Run: headless pygame with SDL's dummy video driver; simulated clock (each Clock.tick advances the game by its frame time, no real sleeping); random seed 0; keys injected as events and as key.get_pressed() state; no mouse input.
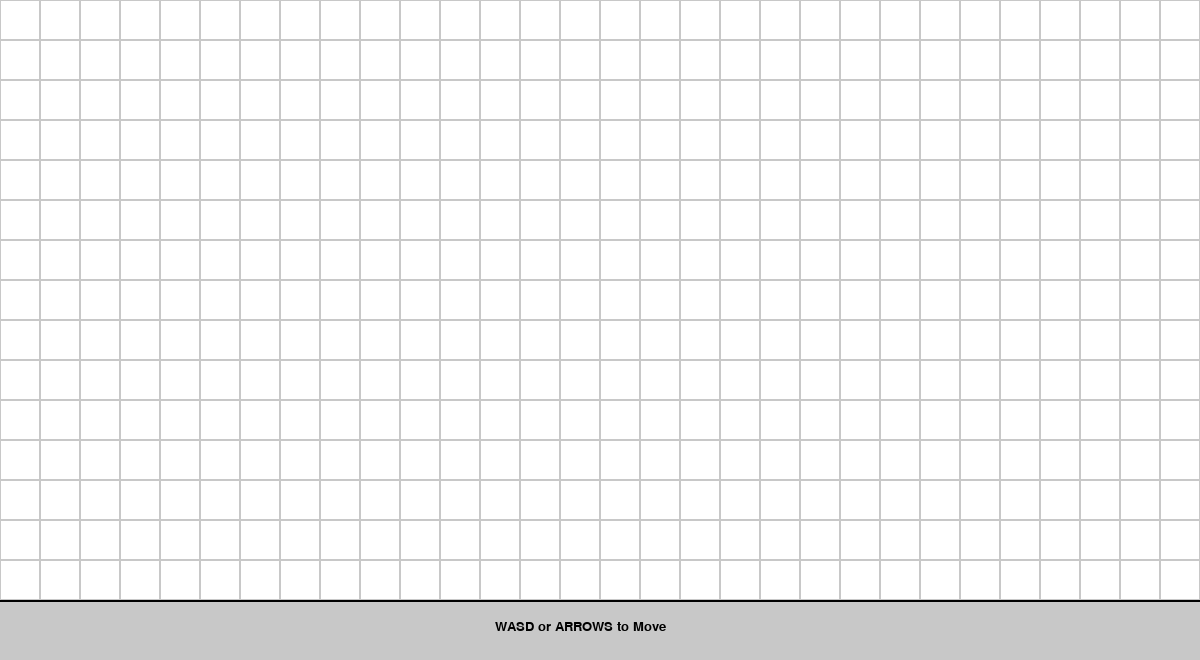
Frame 1 of 4 · flips 1–60 · no input
Frame 2 of 4 · flips 61–180 · tapped SPACE, RETURN · held RIGHT (→), D · screen unchanged from frame 1, image omitted
Frame 3 of 4 · flips 181–300 · held DOWN (↓), S · screen unchanged from frame 2, image omitted
Frame 4 of 4 · flips 301–420 · held LEFT (←), A, UP (↑), W · screen unchanged from frame 3, image omitted

The pygame program that drew these frames:

# Import python game helper
import pygame

# Set grid dimensions in pixels
grid_width = 1200
grid_height = 600

# Number of squares the grid is wide
grid_width_in_squares = 30

# Square size
square_size = grid_width // grid_width_in_squares

# Set window dimensions in pixels
window_width = grid_width
window_height = grid_height + 60

# Define important colours in RBG values
white = pygame.Color(255, 255, 255)
gray = pygame.Color(200, 200, 200)
black = pygame.Color(0, 0, 0)

# Start the game helper
pygame.init()

# Create the game window
pygame.display.set_caption("Snake")
game_window = pygame.display.set_mode((window_width, window_height))

fps = pygame.time.Clock()

# Display game controls
def show_controls(color, font, size):
    controls_font = pygame.font.SysFont(font, size)
    controls_surface = controls_font.render("WASD or ARROWS to Move", True, color)
    game_window.blit(controls_surface, (495, window_height - 40))

# Game loop
while True:
    # Able the window if you want/need
    for event in pygame.event.get():
        if event.type == pygame.QUIT:
            pygame.quit()
            quit()    

    # White background
    game_window.fill(white)

    # Game Grid
    for x in range(0, grid_width, square_size):
        for y in range(0, grid_height, square_size):
            pygame.draw.rect(game_window, gray, pygame.Rect(x, y, square_size, square_size), 1)

    # Box for bottom text
    pygame.draw.rect(game_window, gray, pygame.Rect(0, grid_height, grid_width, grid_height))
    pygame.draw.line(game_window, black, (0, grid_height), (grid_width, grid_height), 2)

    # Display control text
    show_controls(black, "Arial", 20)

    # Display the window at 60fps
    pygame.display.update()
    fps.tick(60)
